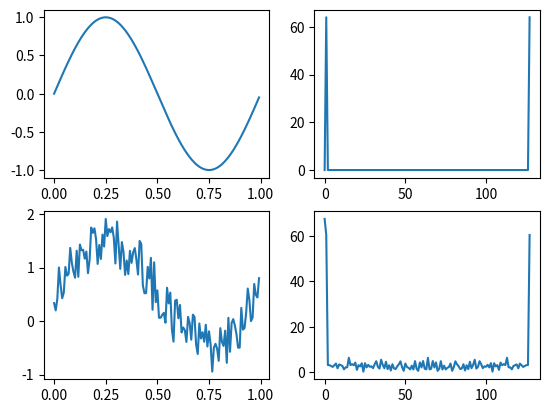

This chart was generated by the following Python code:
#!/bin/python
# -*- coding: utf-8 -*-

import numpy as np
import matplotlib.pyplot as plt

def myFFT(v):
    n = len(v)
    
    if n==1:
        return v
    else:
        # implement some recursive
        F_even = myFFT(v[::2])
        F_odd = myFFT(v[1::2])
        
        # frequency factor
        fac = np.exp(-2j*np.pi*np.arange(n)/n)
        
        # build FFT array
        F = np.concatenate([
            F_even + fac[:int(n/2)]*F_odd,
            F_even + fac[int(n/2):]*F_odd
            ])
        
        return F

# ID
print("Nama: M Rizki Akbar")
print("NRP: 5009211128")

# X array linear spacing
X = np.arange(0,1,1.0/128)

# Y sinus function
Y = np.sin(2*np.pi*X)

# create noise array at X length
R = np.random.rand(len(X))

# add noise to sine result
Yr = Y + R

# FFT all
FY = np.abs(myFFT(Y))
FYr = np.abs(myFFT(Yr))

# plot all
fig, ax = plt.subplots(2,2)
ax[0,0].plot(X,Y)
ax[0,1].plot(FY)
ax[1,0].plot(X,Yr)
ax[1,1].plot(FYr)
